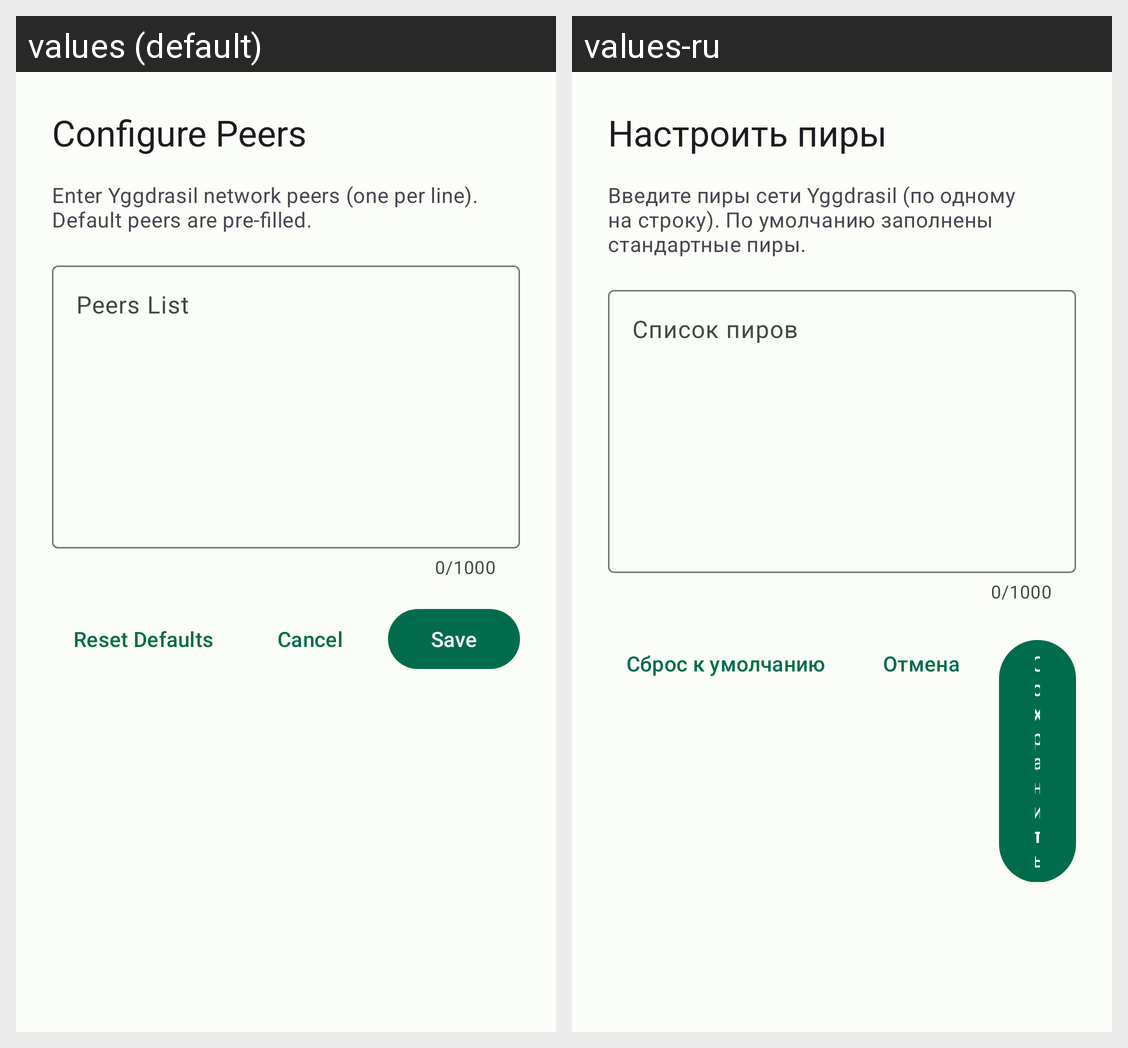

Strings drawn on this Android screen and how each of the app's shown locales translates them:
Android screen res/layout/dialog_configure_peers.xml rendered under 2 locales, left to right: values (default), values-ru. Device: Nexus 5 (rendered at 1080×1920; each locale shown at half size, 540×960, under a caption strip naming it); theme Theme.Tyr.
Strings drawn on this screen, with the default value and each locale's value (text and hints the layout hard-codes, and strings that could not be matched under every locale, appear in the picture but are not listed):

configure_peers_title
  values: Configure Peers
  values-ru: Настроить пиры

peers_description
  values: Enter Yggdrasil network peers (one per line). Default peers are pre-filled.
  values-ru: Введите пиры сети Yggdrasil (по одному на строку). По умолчанию заполнены стандартные пиры.

peers_list
  values: Peers List
  values-ru: Список пиров

reset_defaults
  values: Reset Defaults
  values-ru: Сброс к умолчанию

cancel
  values: Cancel
  values-ru: Отмена

save
  values: Save
  values-ru: Сохранить
